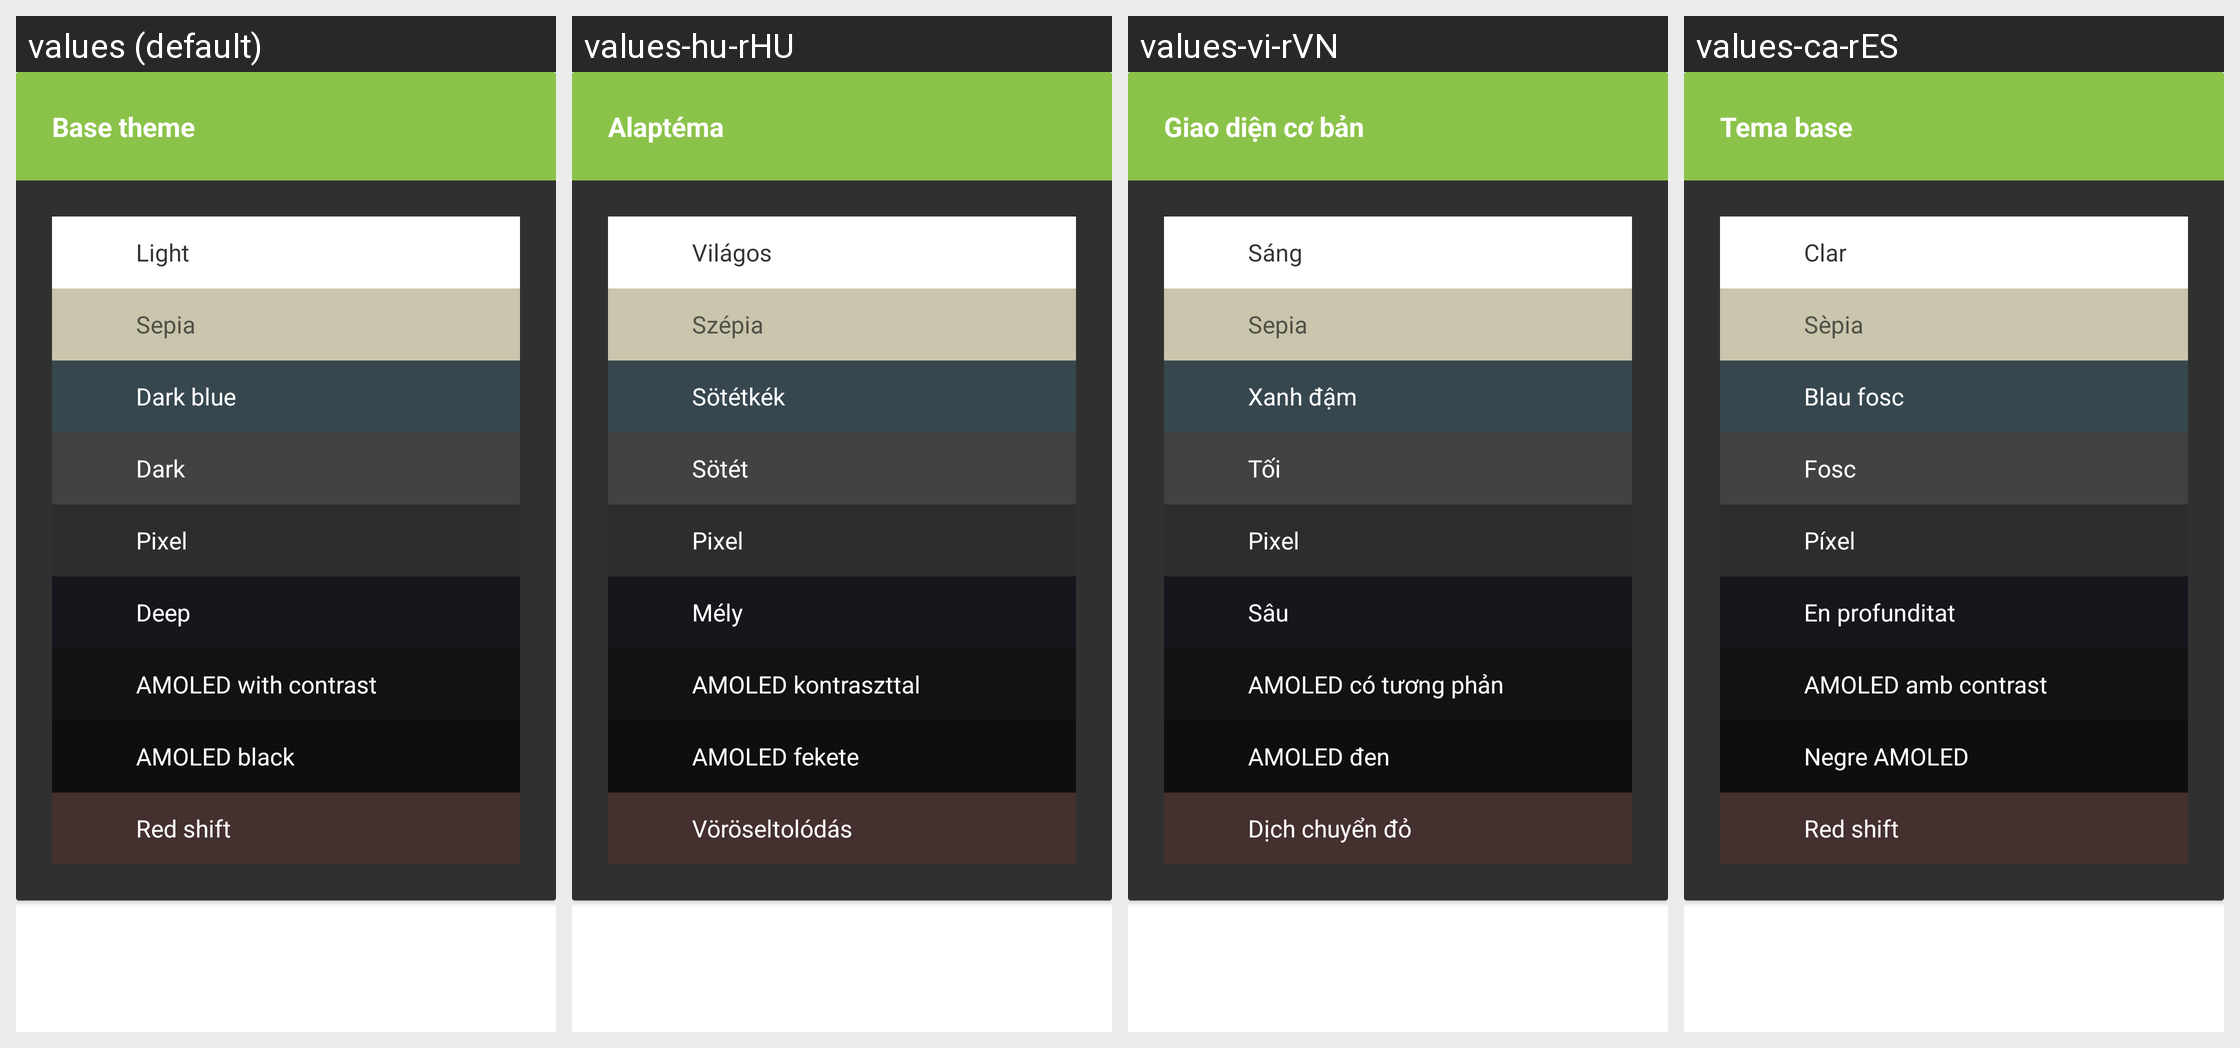

Here is an Android app screen in its default locale and in the app's own translations. Write out the translated-string differences for the strings that appear on this screen.
Android screen res/layout/choosethemesmall.xml rendered under 4 locales, left to right: values (default), values-hu-rHU, values-vi-rVN, values-ca-rES. Device: Nexus 5 (rendered at 1080×1920; each locale shown at half size, 540×960, under a caption strip naming it); theme yellow_dark.
Other locales in the repository, not shown: values-af-rZA, values-ar-rSA, values-cs-rCZ, values-da-rDK, values-de-rDE, values-el-rGR, values-eo-rUY, values-es-rES, values-fi-rFI, values-fil-rPH, values-fr-rFR, values-ga-rIE, values-gl-rES, values-hr-rHR, values-in-rID, values-it-rIT, values-iw-rIL, values-ja-rJP, values-lv-rLV, values-nl-rNL, values-no-rNO, values-pl-rPL, values-pt-rBR, values-pt-rPT, values-ro-rRO, values-ru-rRU, values-sq-rAL, values-sr-rSP, values-sv-rSE, values-tr-rTR, values-uk-rUA, values-zh-rCN, values-zh-rTW.
Strings drawn on this screen, with the default value and each locale's value (text and hints the layout hard-codes, and strings that could not be matched under every locale, appear in the picture but are not listed):

theme_base
  values: Base theme
  values-hu-rHU: Alaptéma
  values-vi-rVN: Giao diện cơ bản
  values-ca-rES: Tema base

theme_light
  values: Light
  values-hu-rHU: Világos
  values-vi-rVN: Sáng
  values-ca-rES: Clar

theme_sepia
  values: Sepia
  values-hu-rHU: Szépia
  values-vi-rVN: Sepia
  values-ca-rES: Sèpia

theme_dark_blue
  values: Dark blue
  values-hu-rHU: Sötétkék
  values-vi-rVN: Xanh đậm
  values-ca-rES: Blau fosc

theme_dark
  values: Dark
  values-hu-rHU: Sötét
  values-vi-rVN: Tối
  values-ca-rES: Fosc

theme_pixel
  values: Pixel
  values-hu-rHU: Pixel
  values-vi-rVN: Pixel
  values-ca-rES: Píxel

theme_deep
  values: Deep
  values-hu-rHU: Mély
  values-vi-rVN: Sâu
  values-ca-rES: En profunditat

theme_amoled_contrast
  values: AMOLED with contrast
  values-hu-rHU: AMOLED kontraszttal
  values-vi-rVN: AMOLED có tương phản
  values-ca-rES: AMOLED amb contrast

theme_black
  values: AMOLED black
  values-hu-rHU: AMOLED fekete
  values-vi-rVN: AMOLED đen
  values-ca-rES: Negre AMOLED

theme_red_shift
  values: Red shift
  values-hu-rHU: Vöröseltolódás
  values-vi-rVN: Dịch chuyển đỏ
  values-ca-rES: Red shift
